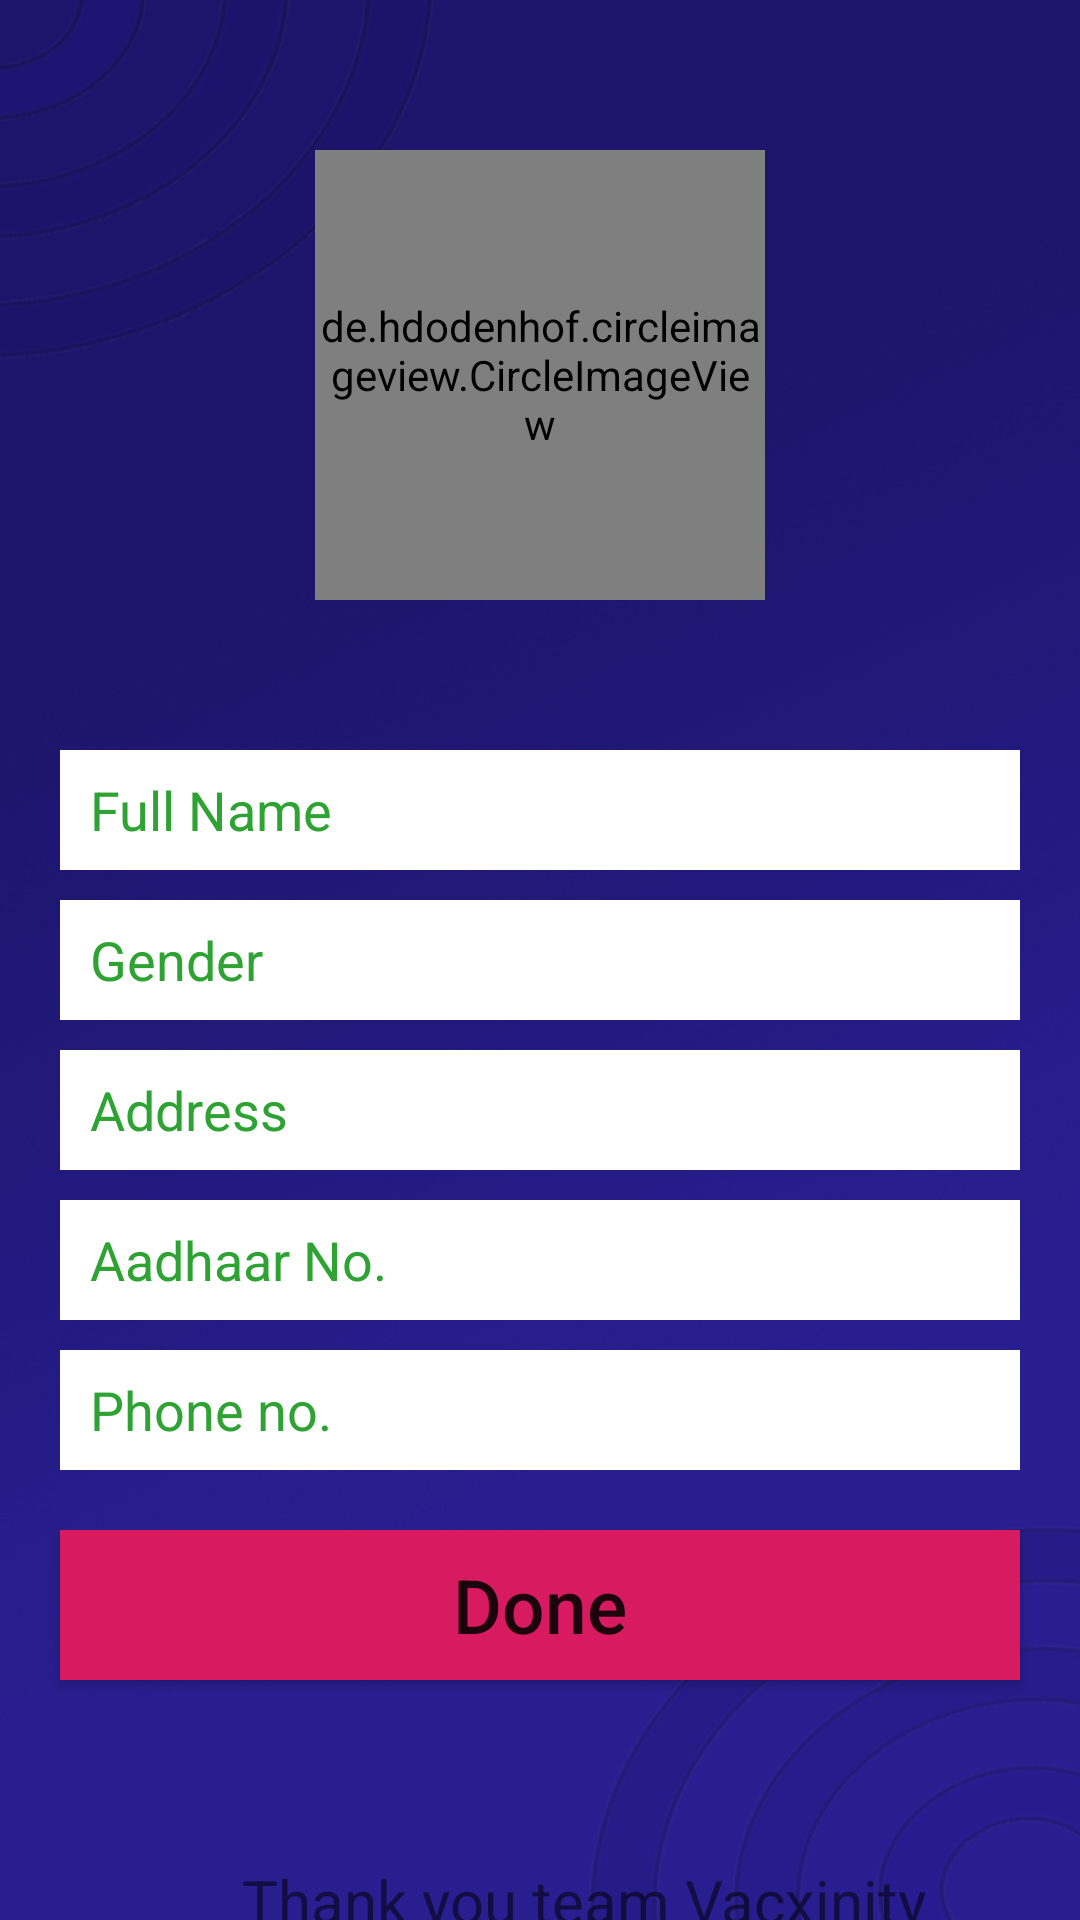

Here is an Android app screen rendered from its layout file. Give the layout XML and the strings, colors and styles it references.
<!-- AndroidManifest.xml: application theme Theme.Vacxinity -->
<!-- res/layout/activity_edit_user_details.xml -->
<?xml version="1.0" encoding="utf-8"?>

<RelativeLayout xmlns:android="http://schemas.android.com/apk/res/android"
    xmlns:app="http://schemas.android.com/apk/res-auto"
    xmlns:tools="http://schemas.android.com/tools"
    android:layout_width="match_parent"
    android:layout_height="match_parent"
    tools:context=".accounts.EditUserDetails"
    android:background="@drawable/background">

    <de.hdodenhof.circleimageview.CircleImageView
        android:id="@+id/profile_image"
        android:layout_centerHorizontal="true"
        android:layout_marginTop="50dp"
        android:layout_width="150dp"
        android:layout_height="150dp"
        android:scaleType="centerCrop"
        android:background="@drawable/ic_account_circle"/>

    <EditText
        android:id="@+id/name"
        android:layout_width="320dp"
        android:layout_height="40dp"
        android:layout_centerHorizontal="true"
        android:background="@drawable/edit_textbox"
        android:paddingLeft="10dp"
        android:text=""
        android:textColorHint="#2EA333"
        android:drawablePadding="10dp"
        android:textColor="#000"
        android:layout_marginTop="250dp"
        android:hint="@string/full_name"
        android:inputType="text" />

    <EditText
        android:id="@+id/gender"
        android:layout_width="320dp"
        android:layout_height="40dp"
        android:layout_centerHorizontal="true"
        android:background="@drawable/edit_textbox"
        android:hint="@string/gender"
        android:layout_below="@+id/name"
        android:textColor="#000"
        android:textColorHint="#2EA333"
        android:layout_marginTop="10dp"
        android:drawablePadding="10dp"
        android:paddingLeft="10dp"
        android:inputType="text"/>
    <EditText
        android:id="@+id/address"
        android:layout_width="320dp"
        android:layout_height="40dp"
        android:layout_centerHorizontal="true"
        android:background="@drawable/edit_textbox"
        android:hint="@string/address"
        android:layout_below="@+id/gender"
        android:layout_marginTop="10dp"
        android:drawablePadding="10dp"
        android:paddingLeft="10dp"
        android:textColor="#000"
        android:textColorHint="#2EA333"
        android:inputType="text"/>
    <EditText
        android:id="@+id/pincode"
        android:layout_width="320dp"
        android:layout_height="40dp"
        android:layout_centerHorizontal="true"
        android:background="@drawable/edit_textbox"
        android:hint="@string/aadhaar_no"
        android:layout_below="@+id/address"
        android:textColor="#000"
        android:textColorHint="#2EA333"
        android:layout_marginTop="10dp"
        android:drawablePadding="10dp"
        android:paddingLeft="10dp"
        android:inputType="text"/>
    <EditText
        android:id="@+id/phone"
        android:layout_width="320dp"
        android:layout_height="40dp"
        android:layout_centerHorizontal="true"
        android:background="@drawable/edit_textbox"
        android:hint="@string/phone_no"
        android:textColorHint="#2EA333"
        android:textColor="#000"
        android:layout_below="@+id/pincode"
        android:layout_marginTop="10dp"
        android:drawablePadding="10dp"
        android:paddingLeft="10dp"
        android:inputType="phone"/>
    <Button
        android:id="@+id/Done"
        android:layout_width="320dp"
        android:layout_height="50dp"
        android:background="#D81B60"
        android:text="@string/done"
        android:layout_centerHorizontal="true"
        android:textAllCaps="false"
        android:layout_marginTop="20dp"
        android:layout_below="@+id/phone"
        android:textSize="25sp" />
    <TextView
        android:layout_below="@+id/Done"
        android:layout_width="wrap_content"
        android:layout_height="40dp"
        android:layout_marginTop="60dp"
        android:layout_centerHorizontal="true"
        android:paddingLeft="30dp"
        android:text="@string/thank_you_team_e_bin"
        android:textSize="20sp"
        android:linksClickable="true"
        />
    <ProgressBar
        android:id="@+id/progressBar"
        android:layout_width="wrap_content"
        android:layout_height="wrap_content"
        android:layout_centerInParent="true"
        android:visibility="gone"/>

</RelativeLayout>
<!-- resources referenced by this layout -->
<resources>
  <!-- drawable background: png bitmap (drawable, 554129 bytes) -->
  <!-- drawable edit_textbox (drawable) -->
  <?xml version="1.0" encoding="utf-8"?>
  
  <shape xmlns:android="http://schemas.android.com/apk/res/android"
      android:shape="rectangle">
  
      <solid android:color="#ffffff"/>
  
  </shape>
  <string name="aadhaar_no">Aadhaar No.</string>
  <string name="address">Address</string>
  <string name="done">Done</string>
  <string name="full_name">Full Name</string>
  <string name="gender">Gender</string>
  <string name="phone_no">Phone no.</string>
  <string name="thank_you_team_e_bin">Thank you team Vacxinity</string>
  <style name="Theme.Vacxinity" parent="Theme.MaterialComponents.DayNight.NoActionBar">
          
          <item name="colorPrimary">@color/purple_500</item>
          <item name="colorPrimaryVariant">@color/purple_700</item>
          <item name="colorOnPrimary">@color/white</item>
          
          <item name="colorSecondary">@color/teal_200</item>
          <item name="colorSecondaryVariant">@color/teal_700</item>
          <item name="colorOnSecondary">@color/black</item>
          
          <item name="android:statusBarColor" tools:targetApi="l">?attr/colorPrimaryVariant</item>
          <item name="android:windowAnimationStyle">@style/CustomAnimation</item>
      </style>
  <style name="CustomAnimation" parent="@android:style/Animation.Activity">
          <item name="android:activityOpenEnterAnimation">@anim/slide_in_right</item>
          <item name="android:activityOpenExitAnimation">@anim/slide_out_left</item>
          <item name="android:activityCloseEnterAnimation">@anim/slide_in_left</item>
          <item name="android:activityCloseExitAnimation">@anim/slide_out_right</item>
      </style>
  <!-- not gathered from this repository: default colours our renderer supplied (Android Studio template values) -->
  <color name="purple_500">#FF6200EE</color>
  <color name="purple_700">#FF3700B3</color>
  <color name="teal_200">#FF03DAC5</color>
  <color name="teal_700">#FF018786</color>
  <color name="black">#FF000000</color>
  <color name="white">#FFFFFFFF</color>
</resources>
